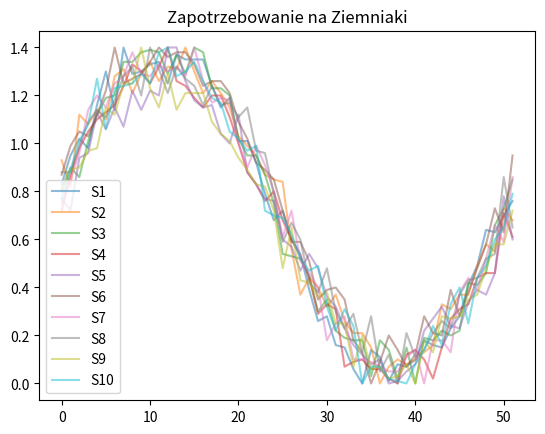
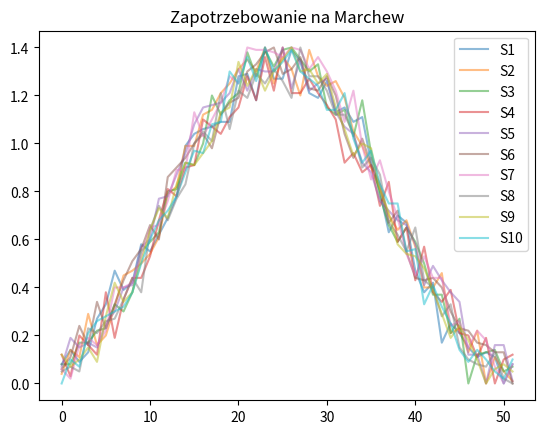
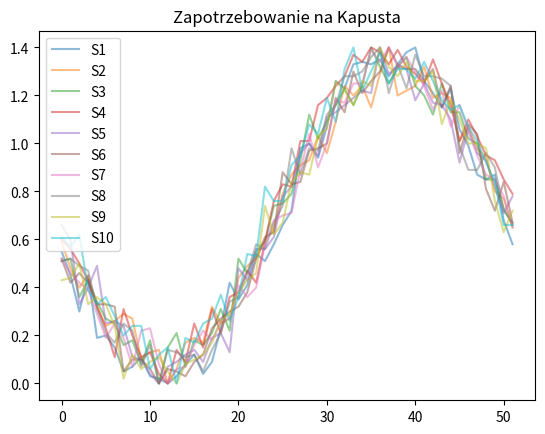
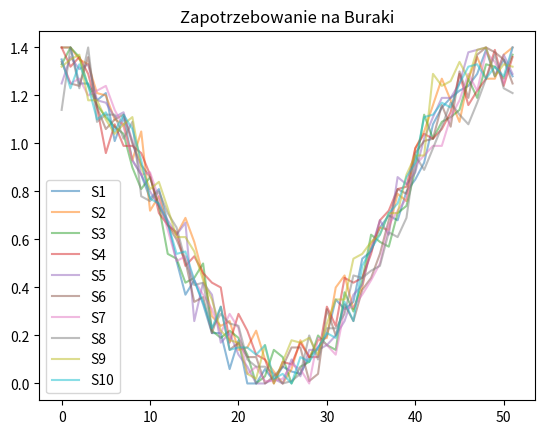

The matplotlib source for these figures, in order:
import pandas as pd
import numpy as np
import matplotlib.pyplot as plt

def generate_sine_with_noise(num_samples=52, noise_level=0.1, shift=0):
    x = np.linspace(0, 2 * np.pi, num_samples)
    
    cos_wave = np.cos(x)
    cos_wave = np.roll(cos_wave, shift)
    
    noise = np.random.normal(0, noise_level, num_samples)
    cos_with_noise = cos_wave + noise
    _min = 0
    _max = 1.4
    old_min = np.min(cos_with_noise)
    old_max = np.max(cos_with_noise)
    scaled_cos = _min + (cos_with_noise - old_min) * (_max - _min) / (old_max - old_min)
    scaled_cos = np.round(scaled_cos, 2)
    
    return scaled_cos

# Optionally, plot the results to visualize
warzywa = ['Ziemniaki', 'Marchew', 'Kapusta', 'Buraki']
shifts = [12, 25, 38, 51]
sklepy = ['S1', 'S2', 'S3', 'S4', 'S5', 'S6', 'S7', 'S8', 'S9', 'S10']
noises = [0.1, 0.15, 0.2, 0.25, 0.05, 0.75, 0.1, 0.1, 0.15, 0.175]
for v,s in zip(warzywa, shifts):
    samples = []
    for skl in sklepy:
        samples.append(generate_sine_with_noise(52, 0.1, s))
    print(samples)
    fig, ax = plt.subplots()
    for i, sample in enumerate(samples):
        ax.plot(sample, label=sklepy[i], alpha=0.5)
    ax.legend()
    ax.set_title(f'Zapotrzebowanie na {v}')
    plt.show()
    # save the plot
    fig.savefig(f'Zapotrzebowanie na {v}.png')
    plt.close()
    df = pd.DataFrame(columns=sklepy)
    for i, sample in enumerate(samples):
        df[sklepy[i]] = sample
    df.index = range(1,53)
    df.to_csv(f'Zapotrzebowanie na {v}.csv', sep='\t')
